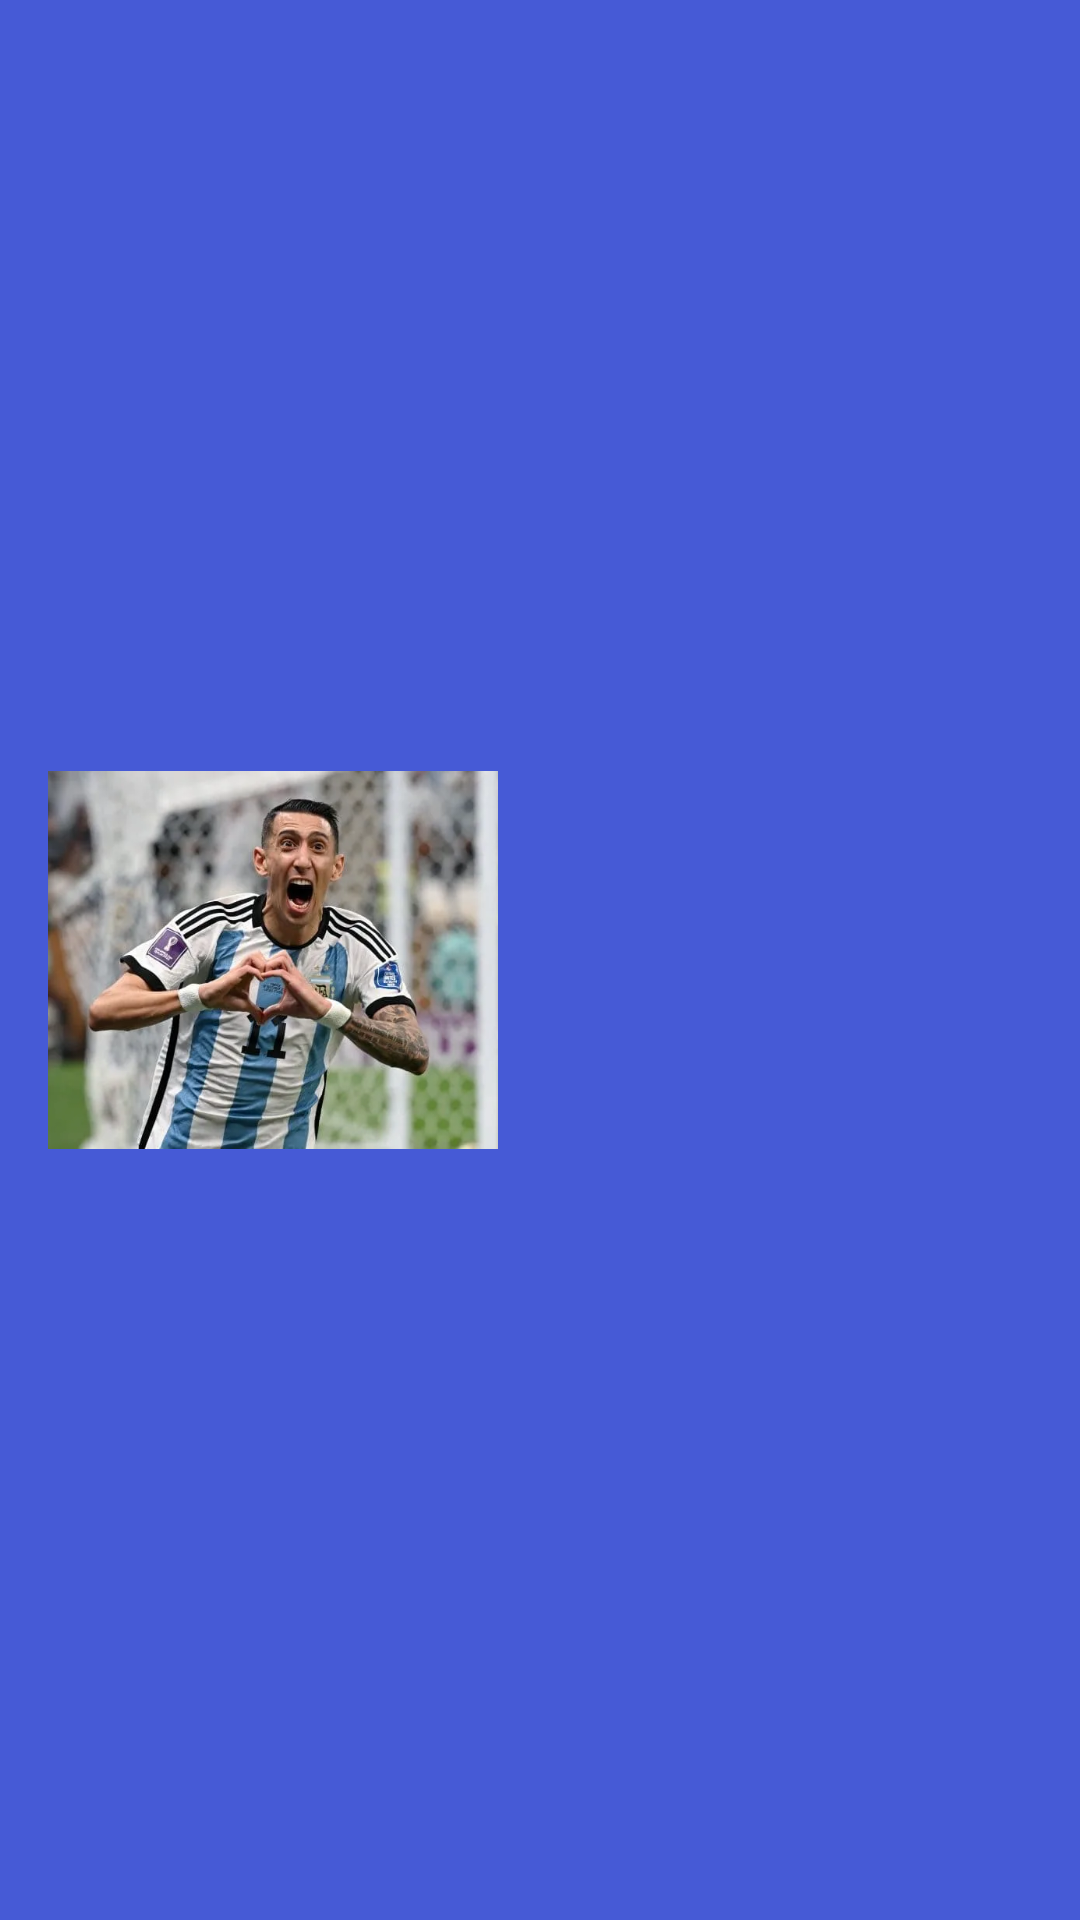

Write the Android layout XML for this screen, with the resource values it uses.
<!-- AndroidManifest.xml: application theme Theme.FaseKotlin -->
<!-- res/layout/nav_header_home.xml -->
<?xml version="1.0" encoding="utf-8"?>
<androidx.constraintlayout.widget.ConstraintLayout xmlns:android="http://schemas.android.com/apk/res/android"
    android:layout_width="match_parent"
    android:layout_height="180dp"
    android:background="@color/blue"
    xmlns:tools="http://schemas.android.com/tools"
    xmlns:app="http://schemas.android.com/apk/res-auto">



    <ImageView
        android:id="@+id/ivUser"
        android:layout_width="150dp"
        android:layout_height="126dp"
        android:layout_marginLeft="16dp"
        android:src="@drawable/iv_fideo_di_maria"
        android:scaleType="centerCrop"
        app:layout_constraintTop_toTopOf="parent"
        app:layout_constraintLeft_toLeftOf="parent"
        app:layout_constraintBottom_toBottomOf="parent"/>


    <TextView
        android:id="@+id/tvUser"
        android:layout_width="0dp"
        android:layout_height="wrap_content"
        android:padding="16dp"
        tools:text="@string/name_fideo_di_maria"
        android:textAlignment="center"
        android:textStyle="bold"
        android:textSize="22sp"
        android:textColor="@color/white"
        app:layout_constraintTop_toTopOf="parent"
        app:layout_constraintBottom_toBottomOf="parent"
        app:layout_constraintRight_toRightOf="parent"
        app:layout_constraintLeft_toRightOf="@+id/ivUser"/>

</androidx.constraintlayout.widget.ConstraintLayout>
<!-- resources referenced by this layout -->
<resources>
  <color name="blue">#465AD6</color>
  <color name="white">#FFFFFFFF</color>
  <!-- drawable iv_fideo_di_maria: png bitmap (drawable, 765054 bytes) -->
  <string name="name_fideo_di_maria">Fideo Di Maria</string>
  <style name="Theme.FaseKotlin" parent="Base.Theme.FaseKotlin" />
  <style name="Base.Theme.FaseKotlin" parent="Theme.Material3.DayNight.NoActionBar">
          
          
      </style>
</resources>
